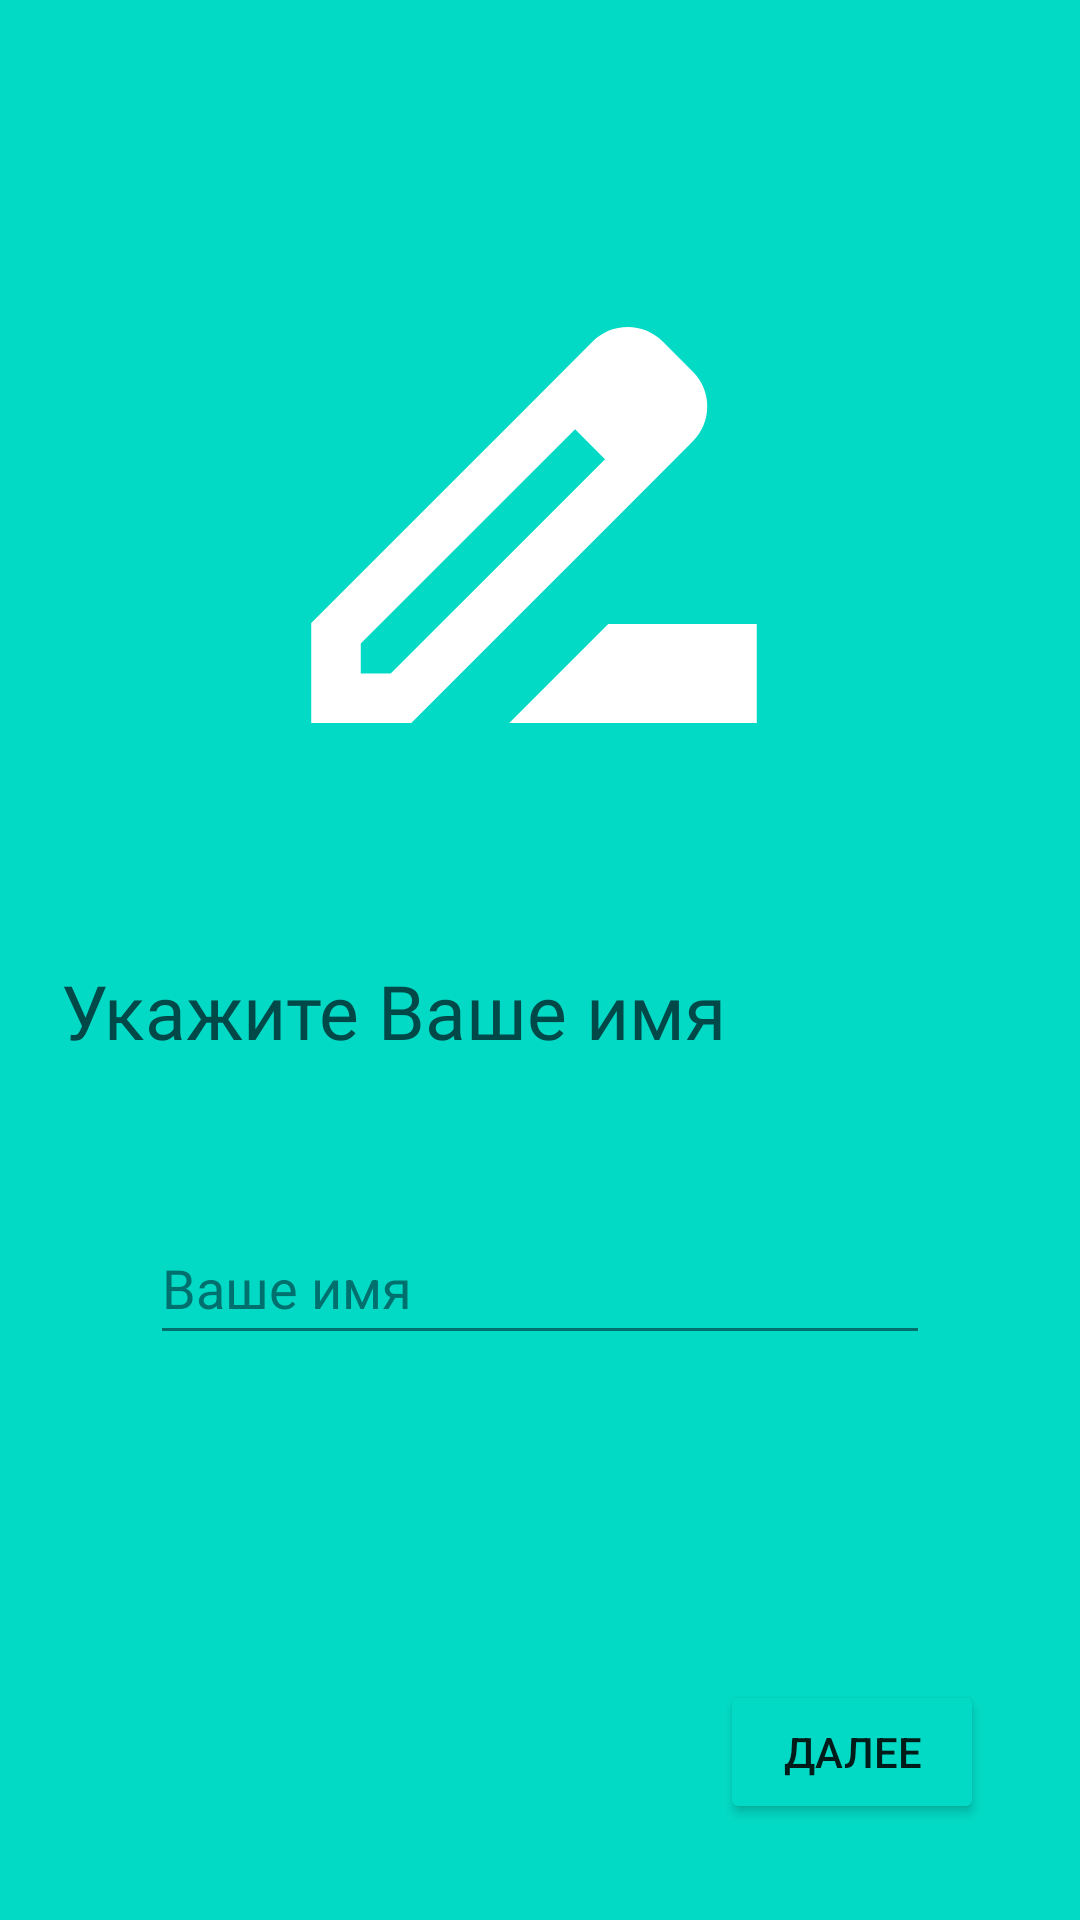

Layout XML and referenced resources for this Android screen:
<!-- AndroidManifest.xml: application theme Theme.HABIT21 -->
<!-- res/layout/activity_registation_name.xml -->
<?xml version="1.0" encoding="utf-8"?>
<RelativeLayout
    xmlns:android="http://schemas.android.com/apk/res/android"
    xmlns:tools="http://schemas.android.com/tools"
    xmlns:app="http://schemas.android.com/apk/res-auto"
    android:layout_width="match_parent"
    android:layout_height="match_parent"
    android:background="@color/teal_200"
    tools:context=".RegistrationActivity_Name">

    <ImageView
        android:id="@+id/imageView2"
        android:layout_width="wrap_content"
        android:layout_height="wrap_content"
        android:layout_alignParentStart="true"
        android:layout_alignParentEnd="true"
        android:layout_marginStart="79dp"
        android:layout_marginTop="50sp"
        android:layout_marginEnd="83dp"
        app:srcCompat="@drawable/ic_baseline_drive_file_rename_outline_250"
        tools:ignore="MissingConstraints"
        tools:layout_editor_absoluteX="80dp"
        tools:layout_editor_absoluteY="48dp" />

    <Button
        android:id="@+id/button"
        android:layout_width="wrap_content"
        android:layout_height="wrap_content"
        android:layout_alignParentEnd="true"
        android:layout_alignParentBottom="true"
        android:layout_marginStart="32sp"
        android:layout_marginTop="32sp"
        android:layout_marginEnd="32sp"
        android:layout_marginBottom="32sp"
        android:backgroundTint="@color/teal_200"
        android:text="@string/btn_next"
        tools:ignore="MissingConstraints"
        tools:layout_editor_absoluteX="301dp"
        tools:layout_editor_absoluteY="595dp" />

    <TextView
        android:id="@+id/textView2"
        android:layout_width="wrap_content"
        android:layout_height="wrap_content"
        android:layout_below="@id/imageView2"
        android:layout_marginHorizontal="20sp"
        android:layout_marginTop="20sp"
        android:fontFamily="@font/montserrat_alternates_bold"
        android:text="@string/registration_4_heading"
        android:textAlignment="center"
        android:textColor="@color/teal_800"
        android:textSize="25sp" />

    <EditText
        android:id="@+id/user_field"
        android:layout_width="match_parent"
        android:layout_height="wrap_content"
        android:layout_below="@id/textView2"
        android:layout_marginHorizontal="50sp"
        android:layout_marginTop="50sp"
        android:backgroundTint="@color/teal_700"
        android:ems="10"
        android:hint="@string/hint_user_field"
        android:inputType="textPersonName"
        android:minHeight="48dp"
        android:textColor="@color/white_white"
        android:textColorHint="@color/teal_700" />

</RelativeLayout>
<!-- resources referenced by this layout -->
<resources>
  <color name="teal_200">#FF03DAC5</color>
  <color name="teal_700">#00706F</color>
  <color name="teal_800">#014948</color>
  <color name="white_white">#B3B2B2</color>
  <!-- drawable ic_baseline_drive_file_rename_outline_250 (drawable-v24) -->
  <vector android:height="250dp" android:tint="#FFFFFF"
      android:viewportHeight="24" android:viewportWidth="24"
      android:width="250dp" xmlns:android="http://schemas.android.com/apk/res/android">
      <path android:fillColor="@android:color/white" android:pathData="M18.41,5.8L17.2,4.59c-0.78,-0.78 -2.05,-0.78 -2.83,0l-2.68,2.68L3,15.96V20h4.04l8.74,-8.74 2.63,-2.63c0.79,-0.78 0.79,-2.05 0,-2.83zM6.21,18H5v-1.21l8.66,-8.66 1.21,1.21L6.21,18zM11,20l4,-4h6v4H11z"/>
  </vector>
  <string name="btn_next">Далее</string>
  <string name="hint_user_field">Ваше имя</string>
  <string name="registration_4_heading">Укажите Ваше имя</string>
  <style name="Theme.HABIT21" parent="Theme.MaterialComponents.DayNight.NoActionBar">
          
          <item name="colorPrimary">@color/purple_500</item>
          <item name="colorPrimaryVariant">@color/frame</item>
          <item name="colorOnPrimary">@color/white</item>
          
          <item name="colorSecondary">@color/teal_200</item>
          <item name="colorSecondaryVariant">@color/teal_700</item>
          <item name="colorOnSecondary">@color/black</item>
          
          <item name="android:statusBarColor" tools:targetApi="l">?attr/colorPrimaryVariant</item>
          
      </style>
  <color name="purple_500">#FF6200EE</color>
  <color name="frame">#FF000000</color>
  <color name="white">#FFFFFFFF</color>
  <color name="black">#FF000000</color>
</resources>
